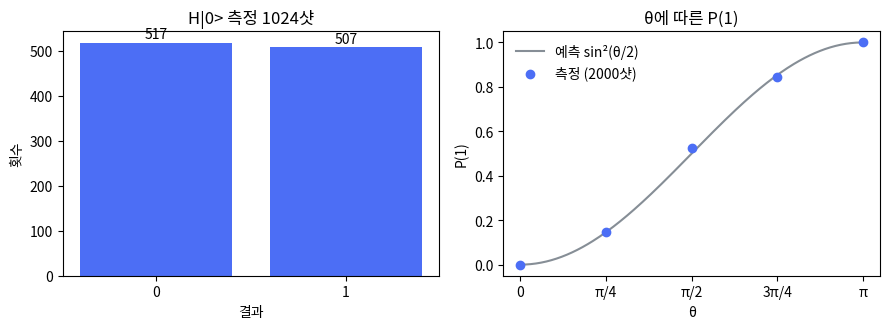

Source code (Python):
"""1장 큐비트와 상태벡터 — numpy만으로 큐비트 하나를 끝까지 계산한다.
실행: python ch01_qubit_statevector.py
환경: Python 3.13, numpy 2.5 (SDK 없이 동작)
"""
import numpy as np

np.set_printoptions(precision=4, suppress=True)
rng = np.random.default_rng(seed=7)

# ── 1. 계산 기저와 상태벡터 ─────────────────────────────────────────
ket0 = np.array([1, 0], dtype=complex)          # |0>
ket1 = np.array([0, 1], dtype=complex)          # |1>

def normalized(psi):
    return np.isclose(np.vdot(psi, psi).real, 1.0)

# 중첩 상태 |+> = (|0> + |1>)/sqrt(2)
plus = (ket0 + ket1) / np.sqrt(2)
print("1) |+> =", plus, "| normalized:", normalized(plus))

# ── 2. Born 규칙: 측정 확률 = |진폭|^2 ─────────────────────────────
def probs(psi):
    return np.abs(psi) ** 2

def sample(psi, shots):
    p = probs(psi)
    outcomes = rng.choice([0, 1], size=shots, p=p)
    return {"0": int((outcomes == 0).sum()), "1": int((outcomes == 1).sum())}

print("2) P(0), P(1) for |+> =", probs(plus))
counts_plus = sample(plus, shots=1024)
print("   1024 shots on |+> ->", counts_plus)

# ── 3. Bloch 구 좌표 (<X>, <Y>, <Z>) ──────────────────────────────
X = np.array([[0, 1], [1, 0]], dtype=complex)
Y = np.array([[0, -1j], [1j, 0]], dtype=complex)
Z = np.array([[1, 0], [0, -1]], dtype=complex)

def bloch(psi):
    return np.array([np.vdot(psi, P @ psi).real for P in (X, Y, Z)])

def state_from_angles(theta, phi):
    """|psi> = cos(theta/2)|0> + e^{i phi} sin(theta/2)|1>"""
    return np.array([np.cos(theta / 2), np.exp(1j * phi) * np.sin(theta / 2)])

for name, psi in [("|0>", ket0), ("|1>", ket1), ("|+>", plus),
                  ("|+i>", state_from_angles(np.pi / 2, np.pi / 2))]:
    print(f"3) Bloch({name}) = {bloch(psi)}")

# ── 4. 각도 θ를 바꾸며 예측 vs 측정 ───────────────────────────────
print("4) theta sweep: P(1) predicted = sin^2(theta/2) vs measured (2000 shots)")
rows = []
for k in range(5):
    theta = k * np.pi / 4
    psi = state_from_angles(theta, 0.0)
    pred = float(np.sin(theta / 2) ** 2)
    meas = sample(psi, shots=2000)["1"] / 2000
    rows.append((k, theta, pred, meas))
    print(f"   theta={k}pi/4  predicted={pred:.4f}  measured={meas:.4f}")

# ── 5. 반례: 큐비트는 확률 비트가 아니다 (H·H = I) ─────────────────
H = np.array([[1, 1], [1, -1]], dtype=complex) / np.sqrt(2)
psi_HH = H @ (H @ ket0)
print("5) H H |0> =", psi_HH, "-> 1024 shots:", sample(psi_HH, 1024))
print("   (고전 동전을 두 번 던지면 50:50이 유지되지만, 큐비트는 |0>로 되돌아온다)")

# ── 6. 전역 위상은 보이지 않는다 ───────────────────────────────────
phase = np.exp(1j * 0.9)
print("6) probs(|+>) =", probs(plus), " probs(e^{i0.9}|+>) =", probs(phase * plus))
print("   Bloch 좌표도 같다:", bloch(plus), bloch(phase * plus))

# ── 7. 그림 저장 ───────────────────────────────────────────────────
import matplotlib
matplotlib.use("Agg")
import matplotlib.pyplot as plt
plt.rcParams["font.family"] = "Noto Sans CJK JP"
plt.rcParams["axes.unicode_minus"] = False

fig, (ax1, ax2) = plt.subplots(1, 2, figsize=(9, 3.4))
ax1.bar(list(counts_plus.keys()), list(counts_plus.values()), color="#4C6EF5")
ax1.set_title("H|0> 측정 1024샷")
ax1.set_xlabel("결과"); ax1.set_ylabel("횟수")
for i, (k, v) in enumerate(counts_plus.items()):
    ax1.text(i, v + 10, str(v), ha="center")

thetas = np.linspace(0, np.pi, 200)
ax2.plot(thetas, np.sin(thetas / 2) ** 2, color="#868E96", label="예측 sin²(θ/2)")
ax2.scatter([r[1] for r in rows], [r[3] for r in rows], color="#4C6EF5", zorder=3, label="측정 (2000샷)")
ax2.set_xticks([0, np.pi / 4, np.pi / 2, 3 * np.pi / 4, np.pi])
ax2.set_xticklabels(["0", "π/4", "π/2", "3π/4", "π"])
ax2.set_xlabel("θ"); ax2.set_ylabel("P(1)"); ax2.set_title("θ에 따른 P(1)")
ax2.legend(frameon=False)
plt.tight_layout()
plt.savefig("ch01_results.png", dpi=150)
print("7) saved ch01_results.png")
